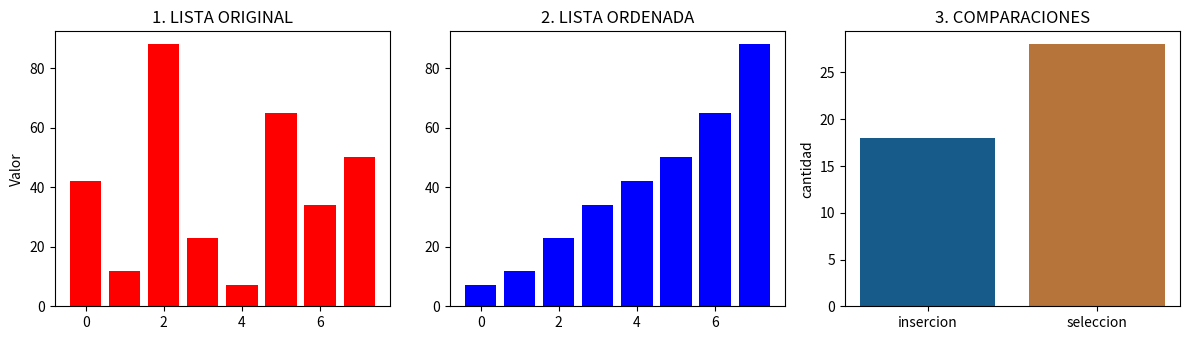

This figure's Python source:
import matplotlib.pyplot as plt

# CORREGIDO: Añadido el signo =
datos = [42, 12, 88, 23, 7, 65, 34, 50]

# ALGORITMO DE INSERCION
def insercion(arr):
    a = arr.copy()
    comp = 0
    # CORREGIDO: Cambiado [] por ()
    for i in range(1, len(a)):
        clave, j = a[i], i - 1
        while j >= 0 and a[j] > clave:
            comp += 1
            a[j+1] = a[j]  # CORREGIDO: Añadido el signo =
            j -= 1
        if j >= 0: 
            comp += 1
        a[j+1] = clave
    return a, comp  # CORREGIDO: Movido fuera del bucle for

# ALGORITMO DE SELECCION
def seleccion(arr):  # CORREGIDO: Añadido el :
    a = arr.copy()
    comp = 0
    n = len(a)  # CORREGIDO: Definido el valor de n
    for i in range(n):
        min_idnx = i
        for j in range(i + 1, n):  # CORREGIDO: Eliminado el + extra
            comp += 1
            if a[j] < a[min_idnx]:
                min_idnx = j
        # CORREGIDO: Movido fuera del bucle de 'j'
        a[i], a[min_idnx] = a[min_idnx], a[i]
    return a, comp  # CORREGIDO: Movido fuera del bucle for

# EJECUTAMOS LOS DOS ALGORITMOS
lista_ordenada, comp_ins = insercion(datos)
_, comp_sel = seleccion(datos)

# GRAFICACION CON MATPLOTLIB
# CORREGIDO: subplots en plural
fig, (ax1, ax2, ax3) = plt.subplots(1, 3, figsize=(12, 3.5))

# GRAFICO 1: LISTA DESORDENADA
ax1.bar(range(len(datos)), datos, color='red')
ax1.set_title('1. LISTA ORIGINAL')
ax1.set_ylabel('Valor')

# GRAFICO 2: LISTA ORDENADA
ax2.bar(range(len(lista_ordenada)), lista_ordenada, color='blue')
ax2.set_title('2. LISTA ORDENADA')

# GRAFICO 3 COMPARACIONES REALIZADAS
ax3.bar(['insercion', 'seleccion'], [comp_ins, comp_sel], color=["#175b8b", "#b6733a"])
ax3.set_title('3. COMPARACIONES')
ax3.set_ylabel('cantidad')

plt.tight_layout()
plt.show()  # CORREGIDO: Escrito correctamente show()
